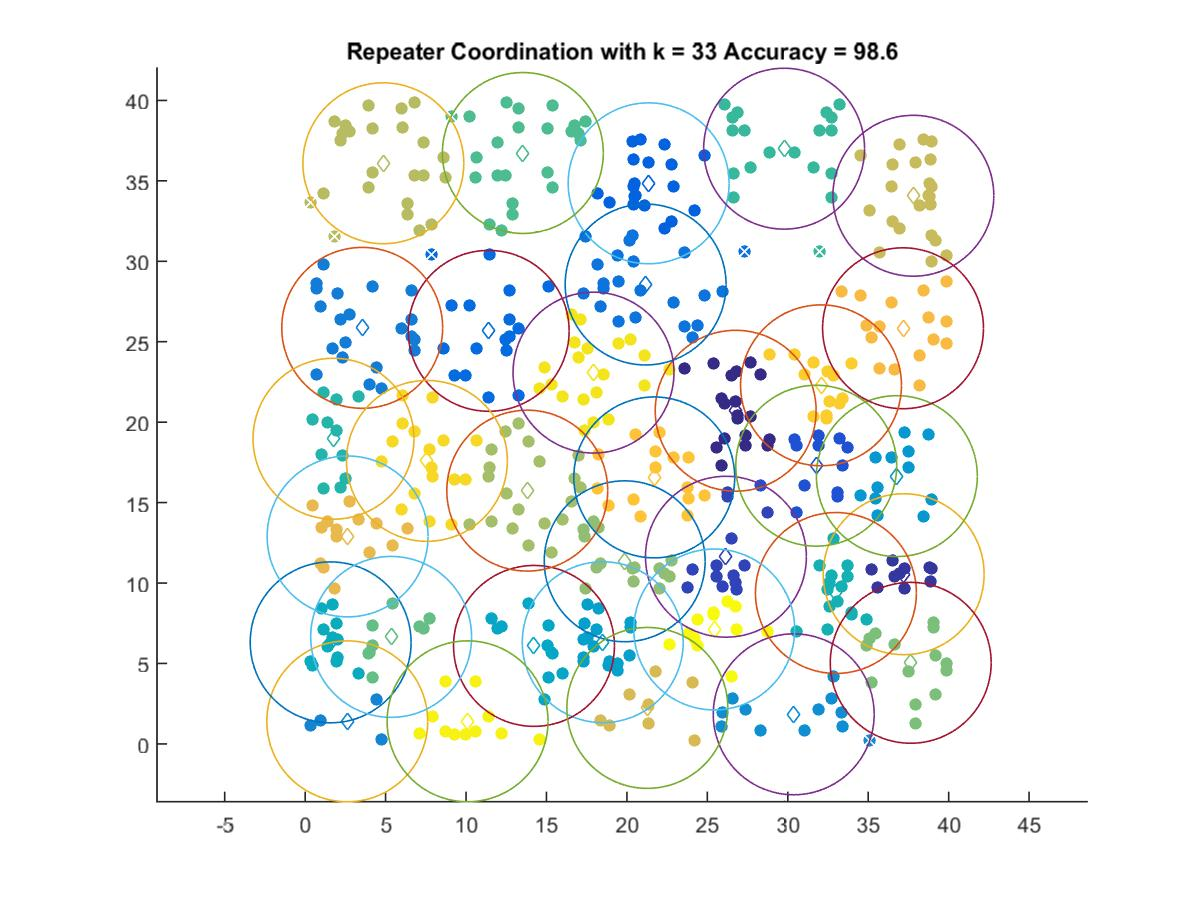

The data file committed next to this chart (first rows):
26.761, 20.709
37.2, 10.55
26.16, 11.63
31.77, 17.29
21.35, 34.85
11.41, 25.68
21.16, 28.55
3.546, 25.86
2.618, 1.404
30.37, 1.839
36.78, 16.65
18.5, 6.322
14.22, 6.091
1.585, 6.312
32.99, 9.38
1.762, 18.97
29.77, 37
13.53, 36.73
5.345, 6.651
37.64, 5.041
19.86, 11.35
13.8, 15.74
4.86, 36.09
37.8, 34.07
21.27, 2.237
2.639, 12.9
37.16, 25.84
21.7, 16.56
32.06, 22.29
7.569, 17.59
17.92, 23.08
10.1, 1.404
25.43, 7.111
